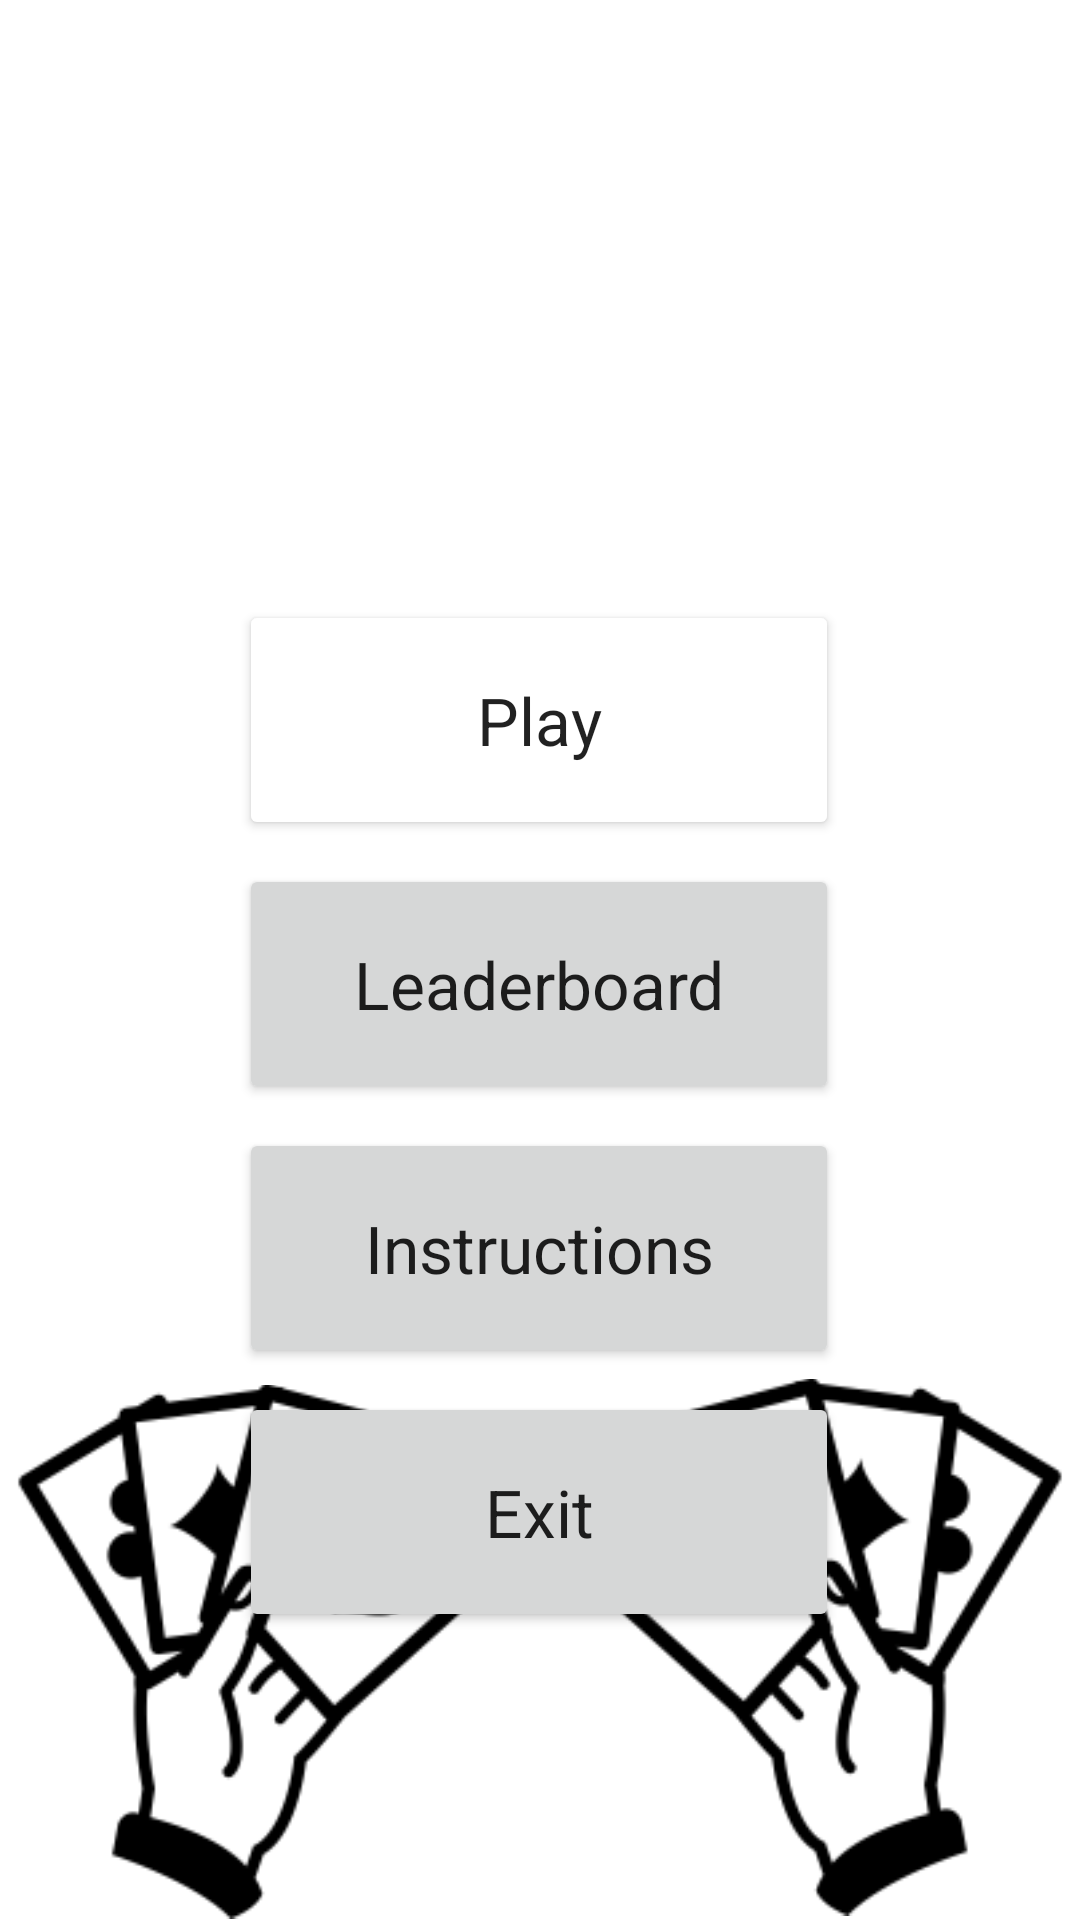

Android layout source for this screen:
<!-- AndroidManifest.xml: application theme Theme.CardRush -->
<!-- res/layout/activity_main.xml -->
<?xml version="1.0" encoding="utf-8"?>
<androidx.constraintlayout.widget.ConstraintLayout xmlns:android="http://schemas.android.com/apk/res/android"
    xmlns:app="http://schemas.android.com/apk/res-auto"
    xmlns:tools="http://schemas.android.com/tools"
    android:layout_width="match_parent"
    android:layout_height="match_parent"
    tools:context=".MainActivity">

    <Button
        android:id="@+id/button"
        android:layout_width="200dp"
        android:layout_height="80dp"
        android:layout_marginTop="200dp"
        android:text="Play"
        android:textAppearance="@style/TextAppearance.AppCompat.Large"
        app:backgroundTint="#FFFFFF"
        app:layout_constraintEnd_toEndOf="parent"
        app:layout_constraintHorizontal_bias="0.497"
        app:layout_constraintStart_toStartOf="parent"
        app:layout_constraintTop_toTopOf="parent"
        app:strokeWidth="5dp" />

    <Button
        android:id="@+id/button2"
        android:layout_width="200dp"
        android:layout_height="80dp"
        android:layout_marginTop="8dp"
        android:text="Leaderboard"
        android:textAppearance="@style/TextAppearance.AppCompat.Large"
        app:layout_constraintEnd_toEndOf="parent"
        app:layout_constraintHorizontal_bias="0.498"
        app:layout_constraintStart_toStartOf="parent"
        app:layout_constraintTop_toBottomOf="@+id/button"
        app:strokeWidth="5dp" />

    <Button
        android:id="@+id/button3"
        android:layout_width="200dp"
        android:layout_height="80dp"
        android:layout_marginTop="8dp"
        android:text="Instructions"
        android:textAppearance="@style/TextAppearance.AppCompat.Large"
        app:layout_constraintEnd_toEndOf="parent"
        app:layout_constraintHorizontal_bias="0.498"
        app:layout_constraintStart_toStartOf="parent"
        app:layout_constraintTop_toBottomOf="@+id/button2"
        app:strokeWidth="5dp" />

    <Button
        android:id="@+id/button4"
        android:layout_width="200dp"
        android:layout_height="80dp"
        android:layout_marginTop="8dp"
        android:text="Exit"
        android:textAppearance="@style/TextAppearance.AppCompat.Large"
        app:layout_constraintEnd_toEndOf="parent"
        app:layout_constraintHorizontal_bias="0.498"
        app:layout_constraintStart_toStartOf="parent"
        app:layout_constraintTop_toBottomOf="@+id/button3"
        app:strokeWidth="5dp" />

    <ImageView
        android:id="@+id/imageView"
        android:layout_width="wrap_content"
        android:layout_height="wrap_content"
        app:layout_constraintBottom_toTopOf="@+id/button"
        app:layout_constraintEnd_toEndOf="parent"
        app:layout_constraintStart_toStartOf="parent"
        app:layout_constraintTop_toTopOf="parent"
        app:srcCompat="@drawable/cardrush" />

    <ImageView
        android:id="@+id/imageView8"
        android:layout_width="178dp"
        android:layout_height="179dp"
        app:layout_constraintBottom_toBottomOf="parent"
        app:layout_constraintEnd_toEndOf="@+id/imageView9"
        app:layout_constraintHorizontal_bias="0.0"
        app:layout_constraintStart_toStartOf="parent"
        app:layout_constraintTop_toBottomOf="@+id/button4"
        app:layout_constraintVertical_bias="1.0"
        app:srcCompat="@drawable/b" />

    <ImageView
        android:id="@+id/imageView9"
        android:layout_width="179dp"
        android:layout_height="182dp"
        app:layout_constraintBottom_toBottomOf="parent"
        app:layout_constraintEnd_toEndOf="parent"
        app:layout_constraintHorizontal_bias="1.0"
        app:layout_constraintStart_toStartOf="parent"
        app:layout_constraintTop_toBottomOf="@+id/button4"
        app:layout_constraintVertical_bias="1.0"
        app:srcCompat="@drawable/c" />


</androidx.constraintlayout.widget.ConstraintLayout>
<!-- resources referenced by this layout -->
<resources>
  <!-- drawable b: png bitmap (drawable, 8098 bytes) -->
  <!-- drawable c: png bitmap (drawable, 8762 bytes) -->
  <style name="Theme.CardRush" parent="Theme.MaterialComponents.DayNight.DarkActionBar">
          
          <item name="colorPrimary">@color/white</item>
          <item name="colorPrimaryVariant">@color/white</item>
          <item name="colorOnPrimary">@color/black</item>
          
          <item name="colorSecondary">@color/teal_200</item>
          <item name="colorSecondaryVariant">@color/teal_700</item>
          <item name="colorOnSecondary">@color/black</item>
          
          <item name="android:statusBarColor" tools:targetApi="l">?attr/colorPrimaryVariant</item>
          
      </style>
  <!-- not gathered from this repository: default colours our renderer supplied (Android Studio template values) -->
  <color name="teal_200">#FF03DAC5</color>
  <color name="teal_700">#FF018786</color>
  <color name="black">#FF000000</color>
  <color name="white">#FFFFFFFF</color>
</resources>
